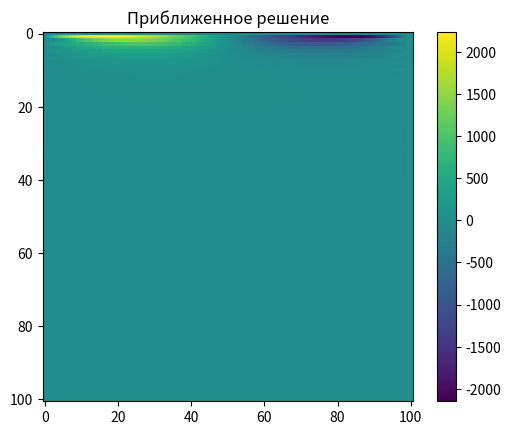
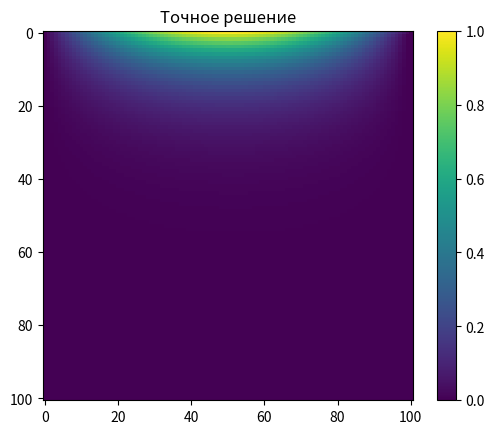
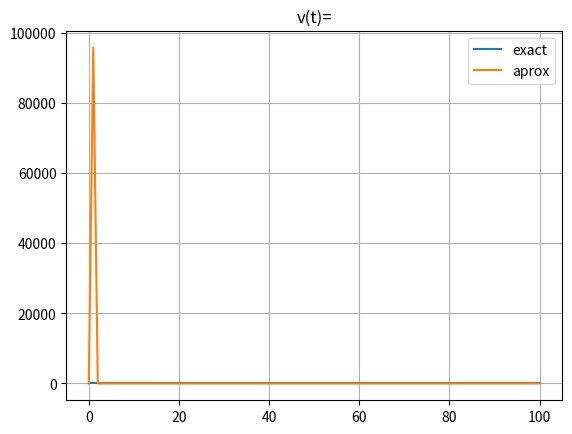
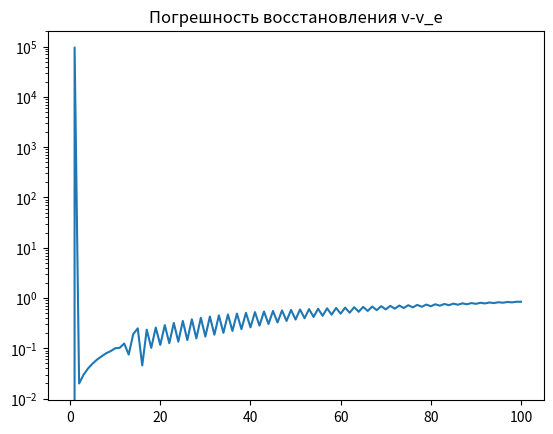

The matplotlib source for these figures, in order:
import numpy as np; import matplotlib.pyplot as plt;
L=1; T=1; J=100; N=100; mu1=0; mu2=0
tau=T/J; h=L/N; r=2*h**2/tau; c=2+r; e=2-r
u=np.zeros((J+1, N+1)); x=np.linspace(0, L, N+1); t=np.linspace(0, T, J+1)
u[0,:]=np.sin(np.pi * x); v_e = np.sin(t); phi = np.zeros(J+1)
for j in range(1,J):
    A=-1.; B=r+2.; C=-1.
    ksi=np.zeros(N+1); eta=np.zeros(N+1); ksi[0]=mu1; eta[0]=0
    for i in range(1, N-1):
        ksi[i+1]= -C / (A*ksi[i] + B)
        eta[i+1]= (r*u[j-1,i]+u[j-1,i+1]-2*u[j-1,i]+u[j-1,i-1]-v_e[j]*2*h*(u[j-1][i] - u[j-1,i-1]) - A*eta[i]) / (A*ksi[i] + B)
        u[j][N]=mu2
    for i in range(N - 1, 0, -1): u[j][i]=ksi[i+1]*u[j][i+1]+eta[i+1]
    
for j in range(J+1): phi[j] = sum(h/2 * u[j][i] + u[j][i-1] for i in range(1, N+1)) 

y=np.zeros((J+1, N+1)); z=np.zeros(N+1); w=np.zeros(N+1); v=np.zeros(J+1)
y[0,:]=u[0,:]; v[0] = v_e[0]
for j in range(1,J):
    A=1.; B=-c; C=1.
    ksi_z=np.zeros(N+1); eta_z=np.zeros(N+1); ksi_z[0]=mu1; eta_z[0]=0
    ksi_w=np.zeros(N+1); eta_w=np.zeros(N+1); ksi_w[0]=0; eta_w[0]=0
    for i in range(1, N-1):
        ksi_z[i+1]= -C / (A*ksi_z[i] + B)
        eta_z[i+1]= (-y[j-1,i+1]+e*y[j-1,i] - y[j-1,i-1] - A*eta_z[i]) / (A*ksi_z[i] + B)
        
        ksi_w[i+1]= -C / (A*ksi_w[i] + B)
        eta_w[i+1]= (-2*h*(y[j-1,i] - y[j-1,i-1]) - A*eta_w[i]) / (A*ksi_w[i] + B)
    z[N]=mu2
    w[N]=mu2
    for i in range(N - 1, 0, -1): 
        z[i]=ksi_z[i+1]*z[i+1]+eta_z[i+1]
        w[i]=ksi_w[i+1]*w[i+1]+eta_w[i+1]
        
    # v_j
    v[j] = (phi[j] - sum(h/2 * (z[i] + z[i-1]) for i in range(1, N+1)))/(sum(h/2 * (w[i] + w[i-1]) for i in range(1, N+1)))

    
    # y_ij
    for i in range(N+1):
        y[j,i] = z[i] + v[j]*w[i]


p = plt.imshow(y)
plt.colorbar(p)
plt.title("Приближенное решение")

plt.figure()
p = plt.imshow(u)
plt.colorbar(p)
plt.title("Точное решение")

plt.figure()
plt.plot(v_e, label='exact')
plt.plot(v, label='aprox')
plt.legend()
plt.title("v(t)=")
plt.grid()

plt.figure()
plt.semilogy(abs(v-v_e))
plt.title("Погрешность восстановления v-v_e")

plt.show()
